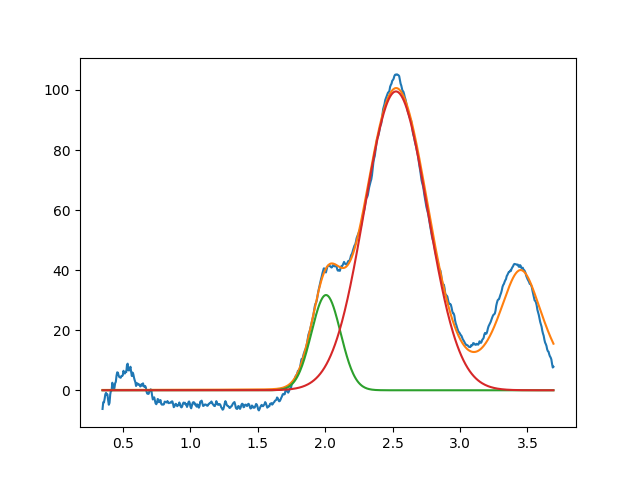

Source data for this figure (header and first rows):
2.006539853577193888e+00, 3.171355708453822686e+01, 2.536721156273455957e-01, 9.999999999999998890e-01
2.525165200524774001e+00, 9.951863576997349981e+01, 5.493807321345839378e-01, 9.999999999999957812e-01
3.450000000000000622e+00, 3.999999999999999289e+01, 3.999999999999999667e-01, 3.723807763111951497e-01
